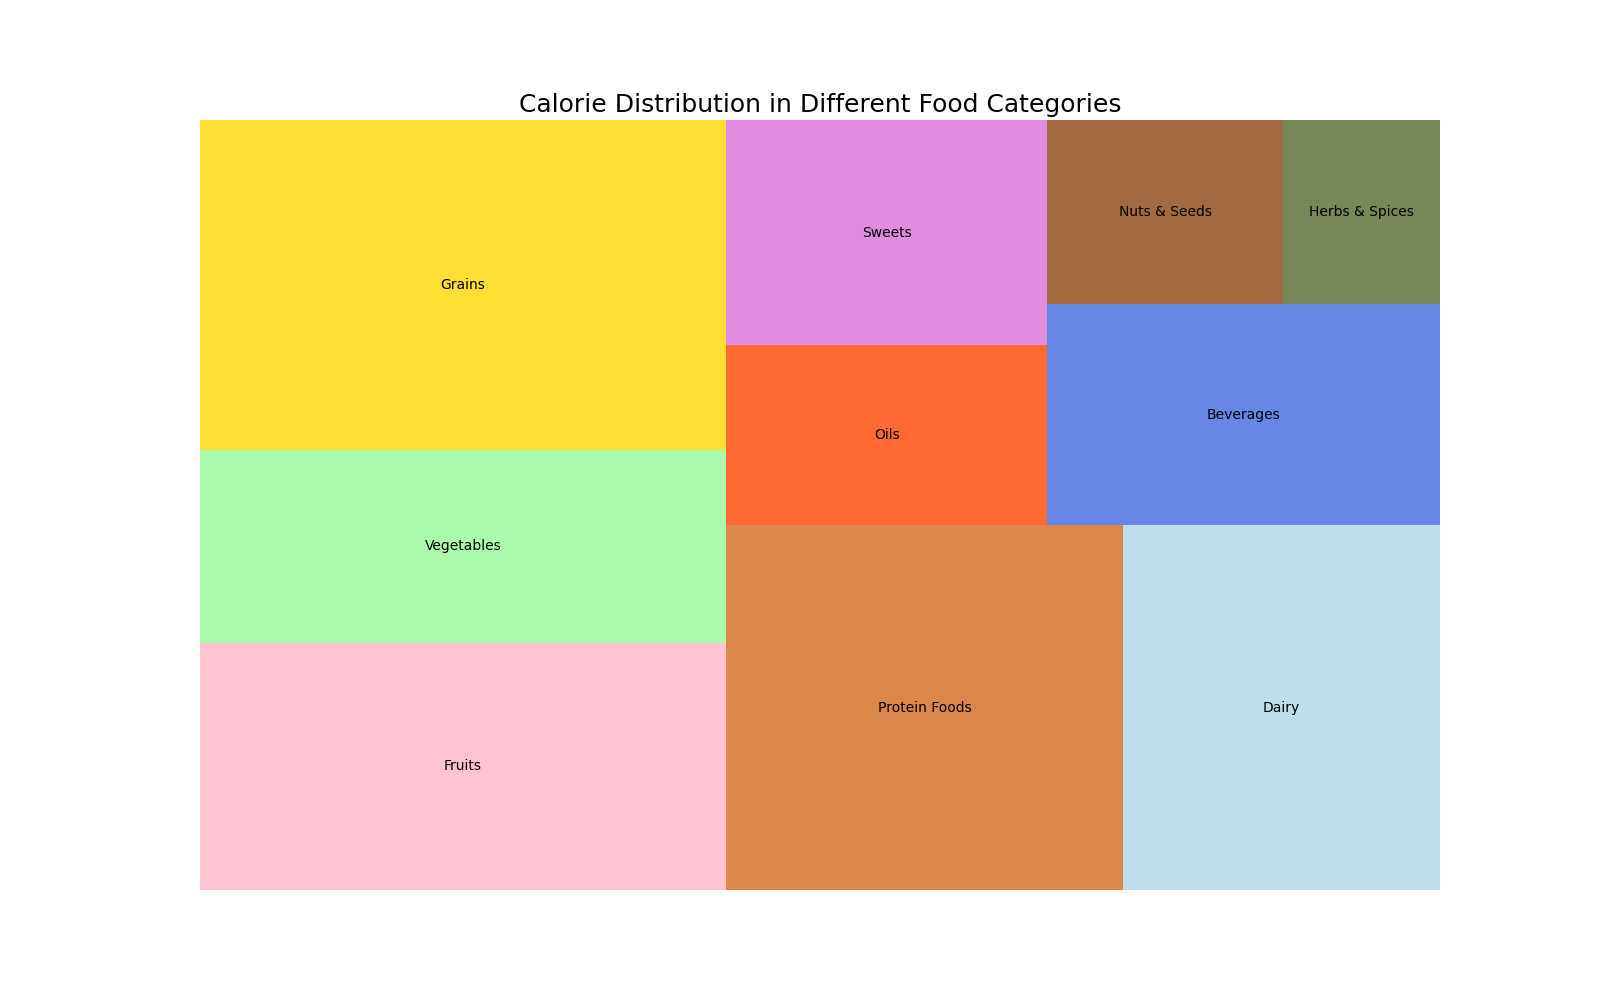

The file beside this chart, header and first rows:
Food, Calories
Fruits, 45
Vegetables, 35
Grains, 60
Protein Foods, 50
Dairy, 40
Oils, 20
Sweets, 25
Beverages, 30
Nuts & Seeds, 15
Herbs & Spices, 10
